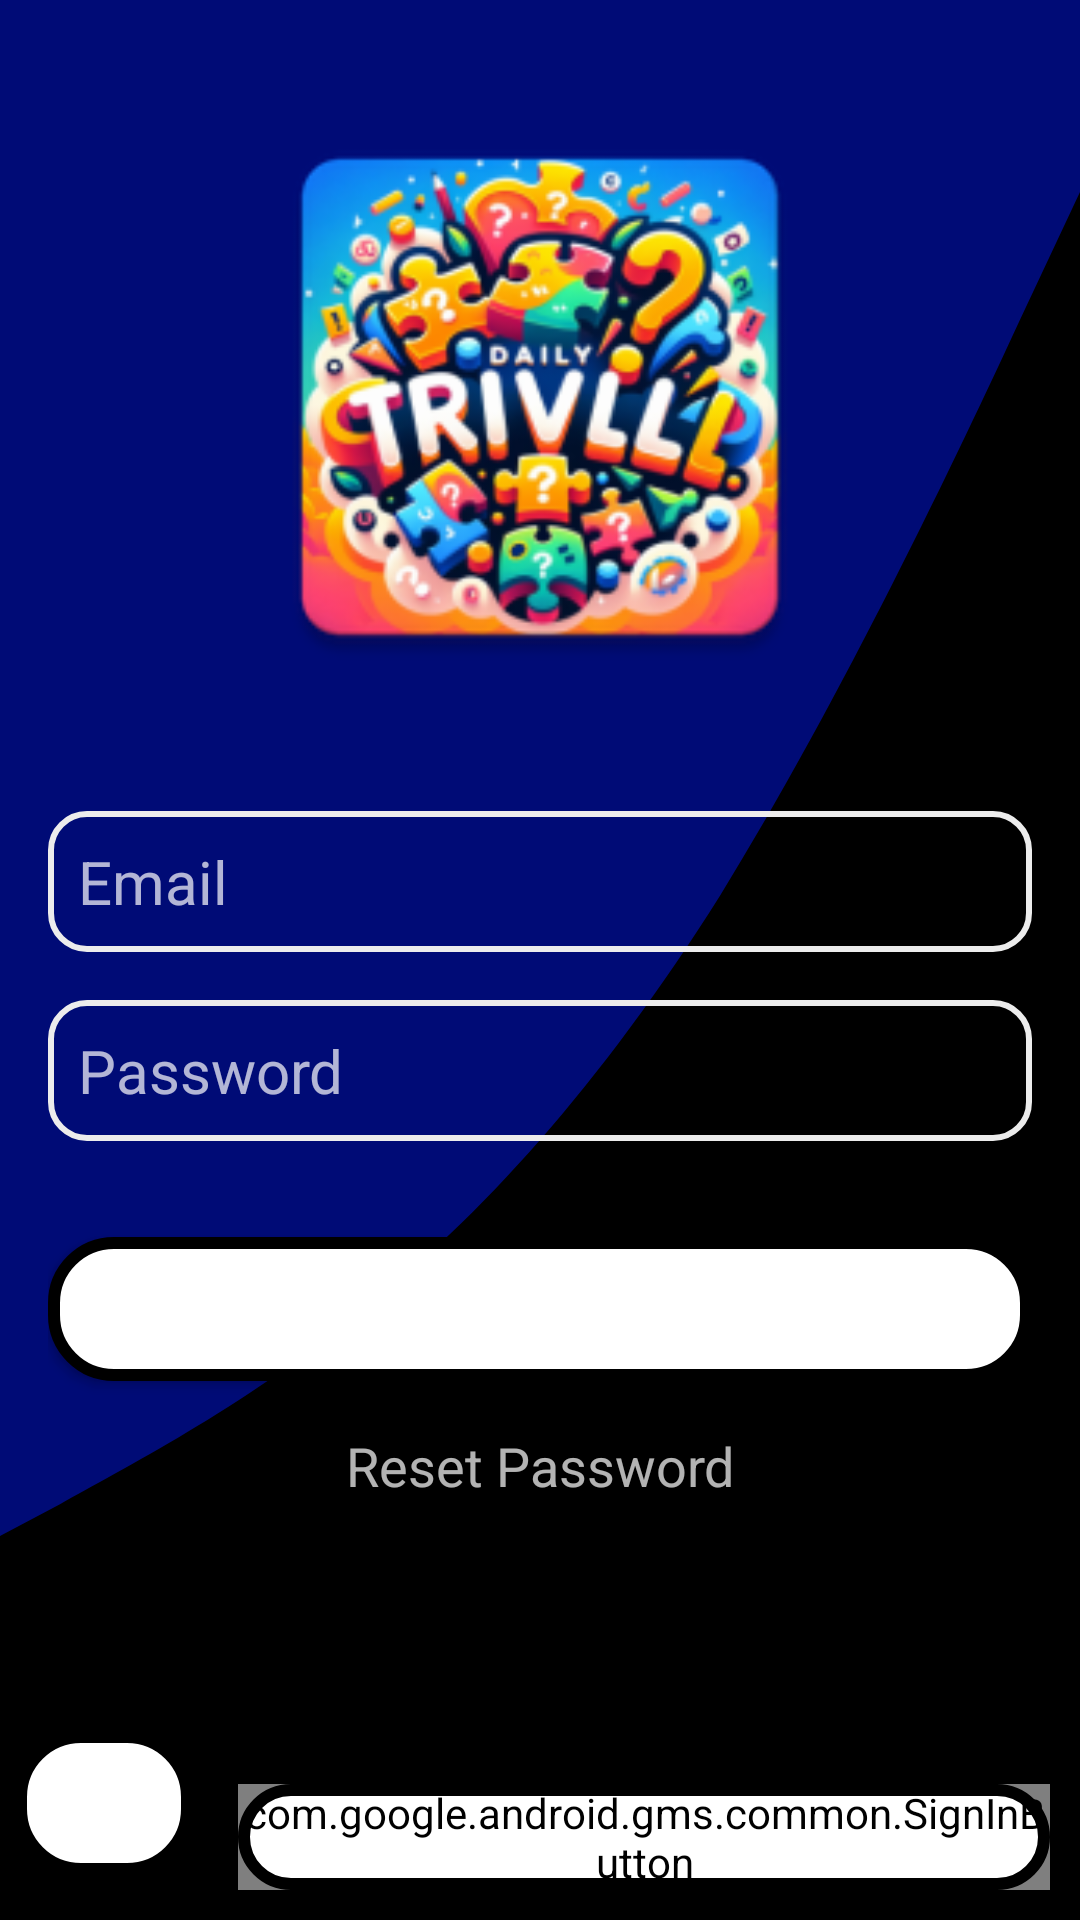

Android layout source for this screen:
<!-- AndroidManifest.xml: application theme AppTheme -->
<!-- res/layout/activity_login.xml -->
<?xml version="1.0" encoding="utf-8"?>
<RelativeLayout xmlns:android="http://schemas.android.com/apk/res/android"
    xmlns:tools="http://schemas.android.com/tools"
    android:layout_width="match_parent"
    android:layout_height="match_parent"
    tools:context=".activities.LoginActivity"
    >

    <ImageView
        android:id="@+id/imagenFondo"
        android:layout_width="match_parent"
        android:layout_height="match_parent"
        android:src="@drawable/wave"
        android:scaleType="fitXY" />

    
    <LinearLayout
        android:layout_width="match_parent"
        android:layout_height="match_parent"
        android:orientation="vertical">

        <LinearLayout
            android:layout_width="match_parent"
            android:layout_height="match_parent"
            android:layout_weight="1"
            android:gravity="center"
            android:orientation="vertical"
            android:padding="16dp">

            <ImageView
                android:id="@+id/imageViewLogo"
                android:layout_width="200dp"
                android:layout_height="200dp"
                android:src="@drawable/logo"
                android:layout_marginBottom="30dp"
                android:scaleType="fitCenter" />

            <TextView
                android:id="@+id/textViewError"
                android:layout_width="wrap_content"
                android:layout_height="wrap_content"
                android:layout_marginBottom="25dp"
                android:text="@string/loginFail"
                android:textColor="#FF0000"
                android:textSize="24sp"
                android:visibility="gone" />

            <EditText
                android:id="@+id/editTextEmail"
                android:layout_width="match_parent"
                android:layout_height="wrap_content"
                android:hint="@string/email"
                android:inputType="textEmailAddress"
                style="@style/EditText.White"
                />

            <EditText
                android:id="@+id/editTextPassword"
                android:layout_width="match_parent"
                android:layout_height="wrap_content"
                android:layout_marginBottom="16dp"
                android:hint="@string/password"
                android:inputType="textPassword"
                style="@style/EditText.White" />

            <Button
                android:id="@+id/loginButton"
                android:layout_width="match_parent"
                android:layout_height="wrap_content"
                android:layout_marginTop="16dp"
                android:onClick="onLoginButtonClick"
                android:padding="6dp"
                android:text="@string/login"
                android:textSize="20sp"
                android:theme="@style/Button.White"
                style="@style/Button.White"
                />

            <TextView
                android:layout_width="match_parent"
                android:layout_height="wrap_content"
                android:layout_marginTop="16dp"
                android:onClick="onResetPassword"
                android:textAlignment="center"
                android:textSize="18sp"
                android:text="@string/resetPassword"
                />

        </LinearLayout>

        <LinearLayout
            android:layout_width="match_parent"
            android:layout_height="match_parent"
            android:layout_weight="5"
            android:gravity="center|bottom"
            android:orientation="horizontal">

            <Button
                android:layout_width="wrap_content"
                android:layout_height="wrap_content"
                android:layout_margin="5dp"
                android:layout_weight="1"
                android:onClick="onSignUpButtonClick"
                android:text="@string/signUp"
                android:theme="@style/Button.White"
                style="@style/Button.White"
                />

            <com.google.android.gms.common.SignInButton
                android:id="@+id/btSignWithGoogle"
                android:layout_width="wrap_content"
                android:layout_height="wrap_content"
                android:layout_margin="10dp"
                android:layout_weight="1"
                android:text="@string/loginGoogle"
                android:theme="@style/Button.White"
                style="@style/Button.White"
                />


        </LinearLayout>

    </LinearLayout>


</RelativeLayout>
<!-- resources referenced by this layout -->
<resources>
  <!-- drawable logo: png bitmap (drawable, 65766 bytes) -->
  <!-- drawable wave (drawable) -->
  <vector xmlns:android="http://schemas.android.com/apk/res/android"
      android:width="1440dp"
      android:height="320dp"
      android:viewportWidth="1440"
      android:viewportHeight="320">
    <path
        android:pathData="M0,256L80,250.7C160,245 320,235 480,218.7C640,203 800,181 960,149.3C1120,117 1280,75 1360,53.3L1440,32L1440,0L1360,0C1280,0 1120,0 960,0C800,0 640,0 480,0C320,0 160,0 80,0L0,0Z"
        android:fillColor="#000b76"/>
  </vector>
  <string name="email">Email</string>
  <string name="login">Login</string>
  <string name="loginFail">User or Password are wrong</string>
  <string name="loginGoogle">Login with Google</string>
  <string name="password">Password</string>
  <string name="resetPassword">Reset Password</string>
  <string name="signUp">signUp</string>
  <style name="Button.White" parent="Theme.MaterialComponents">
          <item name="colorPrimary">@color/white</item>
          <item name="colorOnPrimary">@color/black</item>
          <item name="android:background">@drawable/button_border</item>
      </style>
  <style name="EditText.White" parent="ThemeOverlay.AppCompat">
          <item name="android:background">@drawable/edittext_rounded_border</item>
          <item name="android:layout_marginTop">8dp</item>
          <item name="android:layout_marginBottom">8dp</item>
          <item name="android:padding">10dp</item>
          <item name="android:textSize">20sp</item>
      </style>
  <style name="AppTheme" parent="Theme.MaterialComponents">
          
          <item name="android:colorBackground">@color/black</item>
          <item name="android:colorPrimary">@color/colorAccent</item>
          <item name="colorOnPrimary">@color/white</item>
      </style>
  <color name="white">#FFFFFF</color>
  <color name="black">#000000</color>
  <!-- drawable button_border (drawable) -->
  <?xml version="1.0" encoding="utf-8"?>
  <shape xmlns:android="http://schemas.android.com/apk/res/android">
      <solid android:color="#FFFFFF" /> 
      <corners android:radius="20dp" /> 
      <stroke
          android:color="@color/black"
          android:width="4dp" />  
  </shape>
  <!-- drawable edittext_rounded_border (drawable) -->
  <?xml version="1.0" encoding="utf-8"?>
  <shape xmlns:android="http://schemas.android.com/apk/res/android">
      <solid android:color="#00FFFFFF" /> 
      <corners android:radius="12dp" /> 
      <stroke
          android:color="@color/lightGray"
      android:width="2dp" />  
  </shape>
  <color name="colorAccent">#000000</color>
  <color name="lightGray">#ECECEC</color>
</resources>
